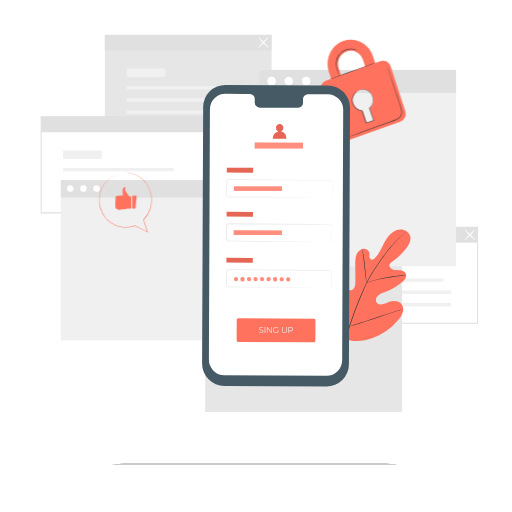
t = 0.00 s
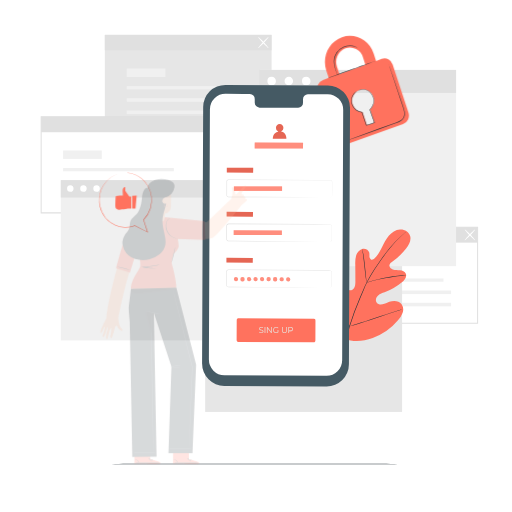
t = 0.23 s
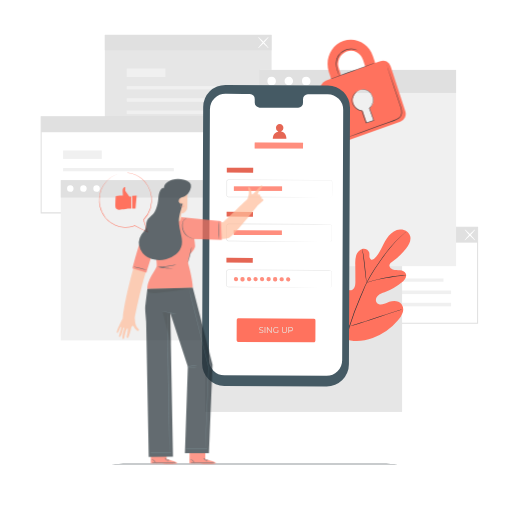
t = 0.49 s
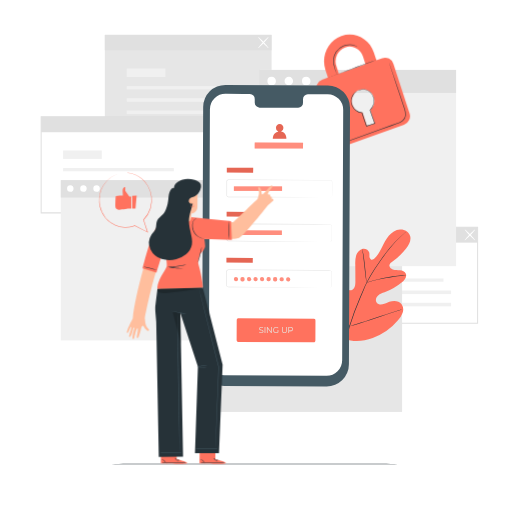
t = 0.75 s
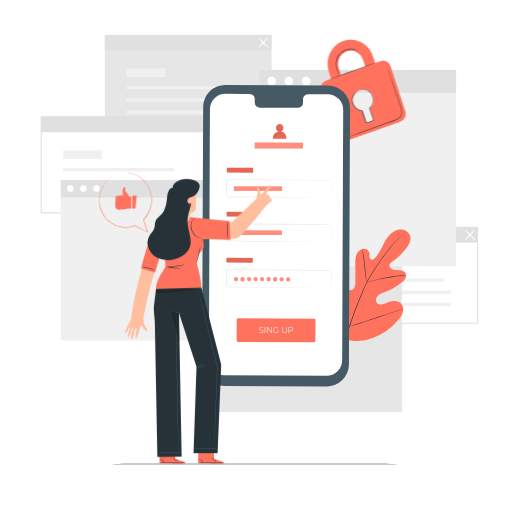
t = 1.05 s
t = 1.20 s: frame unchanged from t = 1.05 s, image omitted

The animated SVG that drew these frames (rendered in a browser with its animation timeline set to each time). Animation: 2 CSS @keyframes rules; one cycle of 1.50 s, repeats indefinitely.

<svg class="animated" id="freepik_stories-mobile-login" xmlns="http://www.w3.org/2000/svg" viewBox="0 0 500 500" version="1.1" xmlns:xlink="http://www.w3.org/1999/xlink" xmlns:svgjs="http://svgjs.com/svgjs"><style>svg#freepik_stories-mobile-login:not(.animated) .animable {opacity: 0;}svg#freepik_stories-mobile-login.animated #freepik--Padlock--inject-6 {animation: 1.5s Infinite  linear heartbeat;animation-delay: 0s;}svg#freepik_stories-mobile-login.animated #freepik--Character--inject-6 {animation: 1s 1 forwards cubic-bezier(.36,-0.01,.5,1.38) slideLeft;animation-delay: 0s;}            @keyframes heartbeat {                0% {                    transform: scale(1);                }                10% {                    transform: scale(1.1);                }                30% {                    transform: scale(1);                }                40% {                    transform: scale(1);                }                50% {                    transform: scale(1.1);                }                60% {                    transform: scale(1);                }                100% {                    transform: scale(1);                }            }                    @keyframes slideLeft {                0% {                    opacity: 0;                    transform: translateX(-30px);                }                100% {                    opacity: 1;                    transform: translateX(0);                }            }        </style><g id="freepik--background-complete--inject-6" class="animable" style="transform-origin: 253.285px 218.165px;"><path d="M466.89,316.2H303V221.36H466.89ZM304,315.2H465.89V222.36H304Z" style="fill: rgb(224, 224, 224); transform-origin: 384.945px 268.78px;" id="el9mw3xiecaj4" class="animable"></path><rect x="324.95" y="271.93" width="108.13" height="3.17" style="fill: rgb(240, 240, 240); transform-origin: 379.015px 273.515px;" id="elmldtd1nd6sc" class="animable"></rect><rect x="324.95" y="283.75" width="115.58" height="3.46" style="fill: rgb(240, 240, 240); transform-origin: 382.74px 285.48px;" id="eleu7961zx8mp" class="animable"></rect><rect x="324.95" y="295.71" width="115.58" height="3.46" style="fill: rgb(240, 240, 240); transform-origin: 382.74px 297.44px;" id="elc7w2ixe2fei" class="animable"></rect><rect x="324.95" y="254.76" width="37.79" height="8.23" style="fill: rgb(240, 240, 240); transform-origin: 343.845px 258.875px;" id="elxls2xlxfvis" class="animable"></rect><rect x="303.53" y="221.86" width="162.86" height="15.1" style="fill: rgb(224, 224, 224); transform-origin: 384.96px 229.41px;" id="el0l4j86qgnopl" class="animable"></rect><path d="M453.86,234.7c-.21-.2,1.89-2.73,4.68-5.65s5.24-5.13,5.44-4.94-1.89,2.73-4.68,5.66S454.06,234.9,453.86,234.7Z" style="fill: rgb(255, 255, 255); transform-origin: 458.919px 229.406px;" id="elgfqd2pvqn5" class="animable"></path><path d="M464,234.7c-.2.2-2.64-2-5.44-4.93s-4.89-5.46-4.68-5.66,2.64,2,5.44,4.94S464.19,234.5,464,234.7Z" style="fill: rgb(255, 255, 255); transform-origin: 458.939px 229.405px;" id="elllc68md1yv" class="animable"></path><rect x="102.36" y="34.05" width="162.86" height="93.85" style="fill: rgb(230, 230, 230); transform-origin: 183.79px 80.975px;" id="el5hb5z0wrjf8" class="animable"></rect><rect x="123.79" y="84.13" width="108.13" height="3.17" style="fill: rgb(240, 240, 240); transform-origin: 177.855px 85.715px;" id="ele9a4g4qi65l" class="animable"></rect><rect x="123.79" y="95.95" width="115.58" height="3.46" style="fill: rgb(240, 240, 240); transform-origin: 181.58px 97.68px;" id="eldd9rpklqidj" class="animable"></rect><rect x="123.79" y="107.91" width="115.58" height="3.46" style="fill: rgb(240, 240, 240); transform-origin: 181.58px 109.64px;" id="elwf68nvcrrbg" class="animable"></rect><rect x="123.79" y="66.96" width="37.79" height="8.23" style="fill: rgb(240, 240, 240); transform-origin: 142.685px 71.075px;" id="elj9t8lpe8m" class="animable"></rect><rect x="102.36" y="34.05" width="162.86" height="15.1" style="fill: rgb(224, 224, 224); transform-origin: 183.79px 41.6px;" id="el6sy7q4qiwp" class="animable"></rect><path d="M252.14,46.82c-.21-.19,1.89-2.73,4.68-5.65s5.24-5.13,5.44-4.93-1.89,2.73-4.68,5.65S252.34,47,252.14,46.82Z" style="fill: rgb(255, 255, 255); transform-origin: 257.199px 41.5289px;" id="ely9p3dzikzqr" class="animable"></path><path d="M262.26,46.82c-.2.2-2.64-2-5.44-4.93s-4.89-5.45-4.68-5.65,2.64,2,5.44,4.93S262.47,46.63,262.26,46.82Z" style="fill: rgb(255, 255, 255); transform-origin: 257.2px 41.53px;" id="eleg84ra9fzqq" class="animable"></path><path d="M203.54,208.39H39.68V113.54H203.54Zm-162.86-1H202.54V114.54H40.68Z" style="fill: rgb(224, 224, 224); transform-origin: 121.61px 160.965px;" id="el98hvl3h5t5" class="animable"></path><rect x="61.61" y="164.12" width="108.13" height="3.17" style="fill: rgb(240, 240, 240); transform-origin: 115.675px 165.705px;" id="el9000ojbmj3t" class="animable"></rect><rect x="61.61" y="175.94" width="115.58" height="3.46" style="fill: rgb(240, 240, 240); transform-origin: 119.4px 177.67px;" id="el5axawpu3la" class="animable"></rect><rect x="61.61" y="187.9" width="115.58" height="3.46" style="fill: rgb(240, 240, 240); transform-origin: 119.4px 189.63px;" id="el0jdr7lxg8c3d" class="animable"></rect><rect x="61.61" y="146.95" width="37.79" height="8.23" style="fill: rgb(240, 240, 240); transform-origin: 80.505px 151.065px;" id="el4sm4x3tb4pa" class="animable"></rect><rect x="40.18" y="114.04" width="162.86" height="15.1" style="fill: rgb(224, 224, 224); transform-origin: 121.61px 121.59px;" id="elm0yb8a5y69k" class="animable"></rect><rect x="200.35" y="230.12" width="192.3" height="172.16" style="fill: rgb(230, 230, 230); transform-origin: 296.5px 316.2px;" id="elffmbj3v2yto" class="animable"></rect><rect x="59.38" y="175.89" width="150.64" height="156.51" style="fill: rgb(240, 240, 240); transform-origin: 134.7px 254.145px;" id="elty2fo66zk5" class="animable"></rect><rect x="59.38" y="175.89" width="150.64" height="17.05" style="fill: rgb(224, 224, 224); transform-origin: 134.7px 184.415px;" id="el433zriu04a5" class="animable"></rect><path d="M71.82,184.24a3.16,3.16,0,1,1-3.16-3.3A3.24,3.24,0,0,1,71.82,184.24Z" style="fill: rgb(255, 255, 255); transform-origin: 68.6618px 184.1px;" id="el3c6n915jvd9" class="animable"></path><path d="M84.65,184.24a3.17,3.17,0,1,1-3.16-3.3A3.24,3.24,0,0,1,84.65,184.24Z" style="fill: rgb(255, 255, 255); transform-origin: 81.4816px 184.11px;" id="el9x28zkce1ra" class="animable"></path><path d="M97.48,184.24a3.17,3.17,0,1,1-3.16-3.3A3.24,3.24,0,0,1,97.48,184.24Z" style="fill: rgb(255, 255, 255); transform-origin: 94.3116px 184.11px;" id="elc0yt30gp2f4" class="animable"></path><rect x="253.08" y="68.28" width="192.3" height="191.66" style="fill: rgb(240, 240, 240); transform-origin: 349.23px 164.11px;" id="elwyr9if8h54" class="animable"></rect><rect x="253.08" y="68.28" width="192.3" height="22.45" style="fill: rgb(224, 224, 224); transform-origin: 349.23px 79.505px;" id="elsuyx6jj8sdb" class="animable"></rect><path d="M269.46,79.28a4.17,4.17,0,1,1-4.17-4.35A4.27,4.27,0,0,1,269.46,79.28Z" style="fill: rgb(255, 255, 255); transform-origin: 265.292px 79.1px;" id="elfnnc5neu26" class="animable"></path><path d="M285.13,76.34a4.17,4.17,0,1,1-6-.14A4.25,4.25,0,0,1,285.13,76.34Z" style="fill: rgb(255, 255, 255); transform-origin: 282.062px 79.1817px;" id="elak1oi9nouxc" class="animable"></path><path d="M303.24,79.28a4.17,4.17,0,1,1-4.17-4.35A4.27,4.27,0,0,1,303.24,79.28Z" style="fill: rgb(255, 255, 255); transform-origin: 299.072px 79.1px;" id="el0v8jac191ftc" class="animable"></path></g><g id="freepik--Floor--inject-6" class="animable" style="transform-origin: 248.755px 453.13px;"><path d="M403.84,453.13c0,.14-69.44.26-155.07.26s-155.1-.12-155.1-.26,69.43-.26,155.1-.26S403.84,453,403.84,453.13Z" style="fill: rgb(38, 50, 56); transform-origin: 248.755px 453.13px;" id="elztgi6f4cwba" class="animable"></path></g><g id="freepik--Plant--inject-6" class="animable" style="transform-origin: 359.318px 295.667px;"><path d="M336.18,330.71c-15.45-10.79-18.95-30.82-18.34-48.83.1-3-.23-6.18,1.2-8.81s4.77-4.44,7.46-3.18c2.23,1.05,3.2,3.65,4.45,5.8a17.56,17.56,0,0,0,7.05,6.73c1.91,1,4.28,1.6,6.17.56,2.6-1.43,2.9-5,2.88-8q0-8.37-.1-16.72a27.83,27.83,0,0,1,.9-8.88c.93-2.84,3-5.47,5.83-6.27s6.36.85,7,3.77a28.8,28.8,0,0,1,.09,3.72c.08,1.25.66,2.62,1.83,3s2.39-.49,3.29-1.37c3.08-3,5.18-6.91,7.13-10.77s3.86-7.83,6.66-11.12,6.67-5.9,11-6.15,8.84,2.41,9.92,6.61-1.37,8.49-4,11.9a66.87,66.87,0,0,1-13.89,13.25,5.44,5.44,0,0,0-2.33,2.49c-.65,2,1.24,4,3.21,4.63,2.23.74,4.65.51,7,.79s4.85,1.3,5.74,3.5c1.22,3.06-1.34,6.26-3.85,8.36a57.38,57.38,0,0,1-16.92,9.77c-2.2.8-4.51,1.51-6.29,3.05s-2.84,4.23-1.77,6.34,3.82,2.78,6.13,2.35,4.36-1.67,6.56-2.5c4.11-1.55,9.41-1.27,12,2.28a9.46,9.46,0,0,1,1,8.37,21.83,21.83,0,0,1-4.53,7.39A57.63,57.63,0,0,1,364,330c-9.53,3.3-18.36,4.2-27.83.73" style="fill: rgb(255, 114, 94); transform-origin: 359.318px 278.557px;" id="elsgbgij7pop" class="animable"></path><path d="M396.2,226.66s-.09.1-.29.28l-.89.79c-.78.7-1.93,1.72-3.38,3.07a111.61,111.61,0,0,0-11.42,12.33c-2.23,2.77-4.54,5.91-7,9.32s-5,7.09-7.52,11a135.66,135.66,0,0,0-7.37,12.78c-1.16,2.29-2.18,4.68-3.23,7.12L352,290.8a274.85,274.85,0,0,0-10.66,28.77,134,134,0,0,0-5,24.53,97.54,97.54,0,0,0-.28,16.89c.16,2,.31,3.53.45,4.57.06.5.1.9.14,1.19l0,.41a2.09,2.09,0,0,1-.09-.4c-.05-.29-.11-.68-.19-1.18-.18-1-.37-2.58-.55-4.58a92.93,92.93,0,0,1,.1-16.94,131.81,131.81,0,0,1,4.89-24.64,268.42,268.42,0,0,1,10.63-28.84l3.18-7.42c1.05-2.43,2.08-4.84,3.25-7.14a133.92,133.92,0,0,1,7.43-12.81c2.56-4,5.14-7.62,7.57-11s4.78-6.54,7-9.3a106.31,106.31,0,0,1,11.57-12.24c1.48-1.33,2.66-2.33,3.46-3l.93-.75A2.18,2.18,0,0,1,396.2,226.66Z" style="fill: rgb(38, 50, 56); transform-origin: 365.841px 296.91px;" id="el7csi95la4ca" class="animable"></path><path d="M358,276a6.19,6.19,0,0,1-.29-1.27c-.16-.83-.34-2-.55-3.52-.43-3-.87-7.11-1.34-11.66s-1-8.67-1.44-11.64c-.23-1.48-.43-2.67-.57-3.5a5.4,5.4,0,0,1-.17-1.3,5.53,5.53,0,0,1,.37,1.25c.22.82.47,2,.75,3.49.57,3,1.13,7.08,1.6,11.64s.87,8.56,1.18,11.67c.15,1.4.28,2.59.38,3.54A5.54,5.54,0,0,1,358,276Z" style="fill: rgb(38, 50, 56); transform-origin: 355.824px 259.555px;" id="elb2jxpr59gbc" class="animable"></path><path d="M396.48,268.82A8,8,0,0,1,395,269c-1,.09-2.42.21-4.18.41-3.52.38-8.36,1.08-13.67,2.08s-10.08,2.13-13.51,3c-1.71.44-3.09.84-4,1.11a7.3,7.3,0,0,1-1.5.36,8.71,8.71,0,0,1,1.44-.57c.94-.33,2.3-.79,4-1.28,3.41-1,8.18-2.19,13.51-3.21A136.16,136.16,0,0,1,390.74,269c1.77-.15,3.2-.21,4.2-.23A7.69,7.69,0,0,1,396.48,268.82Z" style="fill: rgb(38, 50, 56); transform-origin: 377.31px 272.356px;" id="elmitsdp4rl1" class="animable"></path><path d="M341.3,318.72a2.08,2.08,0,0,1-.26-.47l-.66-1.39c-.57-1.21-1.34-3-2.26-5.19-1.86-4.4-4.23-10.56-6.75-17.4s-4.84-13-6.6-17.45c-.86-2.16-1.57-3.93-2.1-5.25l-.56-1.43a1.93,1.93,0,0,1-.16-.52,2.08,2.08,0,0,1,.26.47l.66,1.39c.56,1.21,1.34,3,2.26,5.19,1.86,4.4,4.23,10.56,6.75,17.4s4.84,13,6.6,17.45c.86,2.16,1.57,3.93,2.09,5.25.23.57.42,1,.57,1.43A1.93,1.93,0,0,1,341.3,318.72Z" style="fill: rgb(38, 50, 56); transform-origin: 331.625px 294.17px;" id="el7ulsv1mk7d9" class="animable"></path><path d="M392.38,302.25a2.12,2.12,0,0,1-.51.21l-1.48.5-5.47,1.77c-4.62,1.5-11,3.64-18,6s-13.41,4.46-18.06,5.86c-2.32.71-4.21,1.25-5.52,1.61l-1.51.39a2.59,2.59,0,0,1-.54.11,2.12,2.12,0,0,1,.51-.21l1.48-.5,5.47-1.77c4.62-1.5,11-3.64,18-6s13.4-4.46,18.05-5.86c2.33-.71,4.21-1.25,5.53-1.61l1.51-.39A2.59,2.59,0,0,1,392.38,302.25Z" style="fill: rgb(38, 50, 56); transform-origin: 366.835px 310.475px;" id="el0xajdmkpsga" class="animable"></path></g><g id="freepik--Padlock--inject-6" class="animable animator-active" style="transform-origin: 354.572px 88.5349px;"><path d="M371.54,59.68l-5.15,1.84-2.21-6.73c-4.06-12.41-17-19-28.89-14.81s-18.22,17.8-14.16,30.21l2.21,6.73-5.17,1.85a8.22,8.22,0,0,0-4.82,10.28l14.33,43.79a7.73,7.73,0,0,0,9.86,5.11l53.37-19.09a8.26,8.26,0,0,0,4.87-10.38L381.44,64.69A7.71,7.71,0,0,0,371.54,59.68Zm-40.68,7a13.19,13.19,0,0,1,7.76-16.55,12.36,12.36,0,0,1,15.83,8.11l2.2,6.73-23.59,8.44Zm30,38.86,3.66,11.18a.91.91,0,0,1-.57,1.12l-5.13,1.83a.82.82,0,0,1-1-.54L354.13,108a10,10,0,0,1-9-7,10.51,10.51,0,0,1,6.19-13.18,9.85,9.85,0,0,1,12.61,6.46A10.68,10.68,0,0,1,360.87,105.57Z" style="fill: rgb(255, 114, 94); transform-origin: 354.572px 88.5349px;" id="elukdaf74jp5" class="animable"></path><path d="M366.16,61.4c0,.14-9.55,3.73-21.43,8S323.16,77.1,323.11,77s9.55-3.72,21.44-8S366.11,61.27,366.16,61.4Z" style="fill: rgb(38, 50, 56); transform-origin: 344.635px 69.1993px;" id="elghu95zx578c" class="animable"></path><path d="M377.5,63.24a1.75,1.75,0,0,1,.11.27c.08.2.17.46.29.78.26.73.62,1.74,1.07,3l3.84,11.18c1.6,4.74,3.51,10.36,5.63,16.6,1,3.13,2.18,6.39,3.28,9.82a15,15,0,0,1,.75,5.49,7.37,7.37,0,0,1-.81,2.77,7.64,7.64,0,0,1-1.89,2.23,18,18,0,0,1-5.08,2.59l-5.15,1.85-9.75,3.49-16.51,5.88-11.15,3.92-3,1-.8.26a.85.85,0,0,1-.27.07s.08,0,.25-.12l.78-.31,3-1.13,11.09-4.08,16.48-6,9.73-3.52,5.15-1.86a17.13,17.13,0,0,0,4.93-2.51,7.11,7.11,0,0,0,1.76-2.07,6.58,6.58,0,0,0,.75-2.57,14.39,14.39,0,0,0-.72-5.29c-1.08-3.4-2.22-6.69-3.25-9.82-2.08-6.25-4-11.89-5.52-16.63s-2.8-8.55-3.68-11.23c-.42-1.31-.74-2.33-1-3.07l-.24-.8A.93.93,0,0,1,377.5,63.24Z" style="fill: rgb(38, 50, 56); transform-origin: 365.274px 98.84px;" id="elgaj5q4e695c" class="animable"></path><path d="M349.34,49.45s-.53-.26-1.51-.66a13.32,13.32,0,0,0-4.37-.88A15,15,0,0,0,337,49.13a14.4,14.4,0,0,0-6.11,5.11,13.52,13.52,0,0,0-2.35,7.59,23.39,23.39,0,0,0,1,6.55c.52,1.82,1.06,3.27,1.42,4.28a11.17,11.17,0,0,1,.52,1.58,8.78,8.78,0,0,1-.71-1.51c-.41-1-1-2.42-1.58-4.25a22.74,22.74,0,0,1-1.15-6.65,13.71,13.71,0,0,1,2.4-7.88,14.63,14.63,0,0,1,6.35-5.26,14.88,14.88,0,0,1,6.65-1.14,12.59,12.59,0,0,1,4.43,1.05,8.26,8.26,0,0,1,1.08.6A1.49,1.49,0,0,1,349.34,49.45Z" style="fill: rgb(38, 50, 56); transform-origin: 338.69px 60.8821px;" id="elx9v2j75uxe" class="animable"></path><path d="M349.8,88.58a3.45,3.45,0,0,1,.5-.25,9.93,9.93,0,0,1,1.55-.55,11.09,11.09,0,0,1,2.59-.44,8.78,8.78,0,0,1,3.51.53c2.56.9,4.91,3.51,6.07,7a10.08,10.08,0,0,1,0,5.74A13,13,0,0,1,360.8,106l.06-.27c1.33,3.65,2.78,7.61,4.28,11.74l.09.25-.25.09-2.29.76-5,1.67-.25.08-.08-.25c-1.37-4.14-2.87-8-4-11.79l.22.17a10,10,0,0,1-5.36-2.11,12.1,12.1,0,0,1-3.35-4,9.14,9.14,0,0,1-1.06-4.5,10.86,10.86,0,0,1,4.19-8.26,6.36,6.36,0,0,1,1.73-1,19.27,19.27,0,0,0-1.64,1.09A10.63,10.63,0,0,0,345,94.06a9.46,9.46,0,0,0,.31,8.07,11.74,11.74,0,0,0,3.27,3.84,9.52,9.52,0,0,0,5.11,2l.17,0,.05.15c1.1,3.72,2.61,7.61,4,11.77l-.33-.16,5-1.67,2.28-.77-.16.34c-1.49-4.13-2.93-8.1-4.25-11.75l0-.15.12-.12a12.74,12.74,0,0,0,3.16-5.17,9.67,9.67,0,0,0,0-5.49c-1.09-3.36-3.34-5.91-5.78-6.81a8.59,8.59,0,0,0-3.39-.57,11.46,11.46,0,0,0-2.56.35C350.51,88.29,349.81,88.63,349.8,88.58Z" style="fill: rgb(38, 50, 56); transform-origin: 354.519px 103.824px;" id="el0prjkygt84up" class="animable"></path></g><g id="freepik--Device--inject-6" class="animable" style="transform-origin: 269.58px 230.125px;"><path d="M318.89,377.32,219,376.86A21.77,21.77,0,0,1,197.35,355l1.06-250.41a21.75,21.75,0,0,1,21.86-21.66l99.88.46a21.77,21.77,0,0,1,21.66,21.85l-1.06,250.4A21.77,21.77,0,0,1,318.89,377.32Z" style="fill: rgb(69, 90, 100); transform-origin: 269.58px 230.125px;" id="el4a1nd7djk2j" class="animable"></path><path d="M320,92,300.64,92a4.81,4.81,0,0,0-4.72,4.9l0,3.51a4.8,4.8,0,0,1-4.72,4.89l-37.74-.17a4.82,4.82,0,0,1-4.69-4.94l0-3.51a4.82,4.82,0,0,0-4.68-4.94l-6.81,0-16.95-.08A15.24,15.24,0,0,0,205,106.75l-1,244.42a15.23,15.23,0,0,0,15.16,15.3l99.68.46a15.24,15.24,0,0,0,15.31-15.17l1-244.42A15.25,15.25,0,0,0,320,92Z" style="fill: rgb(255, 255, 255); transform-origin: 269.575px 229.295px;" id="elde5q8lsnlt" class="animable"></path><path d="M306.59,334.32,232.47,334c-.77,0-1.39-.84-1.38-1.86l.08-19.39c0-1,.63-1.86,1.4-1.86l74.12.34a1.68,1.68,0,0,1,1.38,1.87L308,332.47C308,333.5,307.36,334.33,306.59,334.32Z" style="fill: rgb(255, 114, 94); transform-origin: 269.587px 322.605px;" id="els1giuy7n7dc" class="animable"></path><text transform="matrix(0.96, 0, 0, 1, 252.59, 324.95)" style="font-size:8.298959732055664px;fill:#e8e8e3;font-family:Montserrat-Regular, Montserrat">SING UP</text><g id="el9w309r3bq2k"><rect x="221.51" y="163.81" width="25.72" height="4.72" style="fill: rgb(255, 114, 94); transform-origin: 234.37px 166.17px; transform: rotate(0.26deg);" class="animable"></rect></g><g id="elq8pus050cmp"><rect x="221.51" y="163.81" width="25.72" height="4.72" style="opacity: 0.1; transform-origin: 234.37px 166.17px; transform: rotate(0.26deg);" class="animable"></rect></g><path d="M322.65,192.83a2.3,2.3,0,0,0,.59-.14,1.58,1.58,0,0,0,1-1.35c0-1.59,0-3.91,0-6.89,0-1.49,0-3.16,0-5,0-.45,0-.92,0-1.39a1.94,1.94,0,0,0-.28-1.31,1.5,1.5,0,0,0-1.19-.61h-1.56l-14.45,0-83.64-.31a1.33,1.33,0,0,0-1.1.55,1.91,1.91,0,0,0-.26,1.31c0,1,0,2,0,3q0,3,0,6c0,1,0,2,0,3a7.89,7.89,0,0,0,0,1.4,1.35,1.35,0,0,0,.78.9,1.56,1.56,0,0,0,.62.11h5.09l22.21.12,37.6.23,25.35.2,6.89.08,1.79,0c.41,0,.61,0,.61,0l-.61,0-1.79,0h-6.89l-25.35,0-37.6-.12-22.21-.09h-5.09a2,2,0,0,1-.82-.14,1.88,1.88,0,0,1-1.08-1.25,2.83,2.83,0,0,1-.06-.8v-.74c0-1,0-2,0-3q0-3,0-6c0-1,0-2,0-3a5.6,5.6,0,0,1,0-.8,1.7,1.7,0,0,1,.33-.81,1.84,1.84,0,0,1,1.52-.77l83.64.46,14.45.1,1.56,0a1.71,1.71,0,0,1,1.4.73,2.13,2.13,0,0,1,.32,1.47c0,.47,0,.94,0,1.39,0,1.82,0,3.49,0,5,0,3-.07,5.3-.09,6.9a1.62,1.62,0,0,1-1.05,1.39A1.2,1.2,0,0,1,322.65,192.83Z" style="fill: rgb(224, 224, 224); transform-origin: 272.814px 184.02px;" id="elvqs6uhjen6h" class="animable"></path><g id="eln8r03lqhqo"><rect x="228.41" y="182.01" width="47.04" height="4.41" style="fill: rgb(255, 114, 94); transform-origin: 251.93px 184.215px; transform: rotate(0deg);" class="animable"></rect></g><g id="elgwz1ln7xzes"><rect x="228.41" y="182.01" width="47.04" height="4.41" style="fill: rgb(255, 255, 255); opacity: 0.2; transform-origin: 251.93px 184.215px; transform: rotate(0deg);" class="animable"></rect></g><g id="eloaidzi027xi"><rect x="221.33" y="206.87" width="25.72" height="4.72" style="fill: rgb(255, 114, 94); transform-origin: 234.19px 209.23px; transform: rotate(0.26deg);" class="animable"></rect></g><g id="el1kjvfsg4vl7"><rect x="221.33" y="206.87" width="25.72" height="4.72" style="opacity: 0.1; transform-origin: 234.19px 209.23px; transform: rotate(0.26deg);" class="animable"></rect></g><path d="M322,235.89a5.17,5.17,0,0,0,.6-.11,2.05,2.05,0,0,0,1.26-1.14,2.8,2.8,0,0,0,.18-1.27c0-.48,0-1,0-1.58,0-1.16,0-2.48,0-4v-6.35a2.15,2.15,0,0,0-.29-1.32,1.94,1.94,0,0,0-1.09-.85,6.13,6.13,0,0,0-1.51-.08l-14.39,0-83.35-.31a1.85,1.85,0,0,0-1.83,1.61c0,.95,0,2,0,3q0,3,0,6c0,1,0,2,0,3a5.74,5.74,0,0,0,.06,1.4,1.9,1.9,0,0,0,.73,1,2.08,2.08,0,0,0,1.24.32H225l2.89,0,22.13.11,37.47.23,25.26.2,6.87.08,1.79,0,.6,0-.6,0-1.79,0-6.87,0-25.26,0L250,235.79l-22.13-.08h-4.35a2.51,2.51,0,0,1-1.53-.41,2.4,2.4,0,0,1-.94-1.31,6.3,6.3,0,0,1-.08-1.54c0-1,0-2,0-3q0-3,0-6c0-1,0-2,0-3a2.37,2.37,0,0,1,2.35-2.07l83.35.46,14.39.11a6.19,6.19,0,0,1,1.6.11,2.21,2.21,0,0,1,1.23,1,2.41,2.41,0,0,1,.32,1.46c0,.47,0,.93,0,1.39,0,1.81,0,3.47,0,5s0,2.82,0,4c0,.57,0,1.1,0,1.59a2.79,2.79,0,0,1-.21,1.31,2.12,2.12,0,0,1-1.35,1.14A1.88,1.88,0,0,1,322,235.89Z" style="fill: rgb(224, 224, 224); transform-origin: 272.588px 227.168px;" id="elawdc4e0iebh" class="animable"></path><g id="elw7uox0ttthh"><rect x="221.14" y="251.79" width="25.72" height="4.72" style="fill: rgb(255, 114, 94); transform-origin: 234px 254.15px; transform: rotate(0.26deg);" class="animable"></rect></g><g id="eldh4bpgdpdx5"><rect x="221.14" y="251.79" width="25.72" height="4.72" style="opacity: 0.1; transform-origin: 234px 254.15px; transform: rotate(0.26deg);" class="animable"></rect></g><path d="M321.8,280.8a4.78,4.78,0,0,0,.6-.11,2.06,2.06,0,0,0,1.26-1.13,2.82,2.82,0,0,0,.18-1.27c0-.49,0-1,0-1.59,0-1.15,0-2.48,0-4v-6.35a2.15,2.15,0,0,0-.29-1.32,2,2,0,0,0-1.09-.84,6.11,6.11,0,0,0-1.51-.09l-14.39,0-83.35-.31a1.85,1.85,0,0,0-1.83,1.61c0,1,0,2,0,3,0,2,0,4,0,6,0,1,0,2,0,3a5.66,5.66,0,0,0,.06,1.39,1.83,1.83,0,0,0,.73,1,2,2,0,0,0,1.24.32h4.35l22.13.12,37.47.23,25.26.2,6.87.08,1.79,0c.4,0,.6,0,.6,0s-.2,0-.6,0l-1.79,0-6.87,0-25.26,0-37.47-.11-22.13-.09h-4.35a2.45,2.45,0,0,1-1.53-.41,2.4,2.4,0,0,1-.94-1.31,6.3,6.3,0,0,1-.08-1.54c0-1,0-2,0-3q0-3,0-6c0-1,0-2,0-3.05a2.36,2.36,0,0,1,2.34-2.07l83.35.46,14.39.11a6.19,6.19,0,0,1,1.6.11,2.21,2.21,0,0,1,1.23,1,2.41,2.41,0,0,1,.32,1.46c0,.47,0,.94,0,1.39,0,1.81,0,3.47,0,5s0,2.82,0,4c0,.57,0,1.1,0,1.59a2.74,2.74,0,0,1-.21,1.31,2.12,2.12,0,0,1-1.35,1.14A1.58,1.58,0,0,1,321.8,280.8Z" style="fill: rgb(224, 224, 224); transform-origin: 272.473px 271.988px;" id="elowe1vzgong" class="animable"></path><g id="el1uon93pgr35"><rect x="228.23" y="225.07" width="47.04" height="4.41" style="fill: rgb(255, 114, 94); transform-origin: 251.75px 227.275px; transform: rotate(0.26deg);" class="animable"></rect></g><g id="el6rlz79luj4l"><rect x="228.23" y="225.07" width="47.04" height="4.41" style="fill: rgb(255, 255, 255); opacity: 0.2; transform-origin: 251.75px 227.275px; transform: rotate(0.26deg);" class="animable"></rect></g><path d="M232.51,272.64a2.06,2.06,0,1,1-2-2.21A2.12,2.12,0,0,1,232.51,272.64Z" style="fill: rgb(255, 114, 94); transform-origin: 230.454px 272.489px;" id="ele6pn6y084g" class="animable"></path><path d="M238.88,272.67a2.06,2.06,0,1,1-4.11,0,2.06,2.06,0,1,1,4.11,0Z" style="fill: rgb(255, 114, 94); transform-origin: 236.825px 272.67px;" id="eldoahu6q3izu" class="animable"></path><path d="M245.26,272.7a2.06,2.06,0,1,1-2-2.21A2.13,2.13,0,0,1,245.26,272.7Z" style="fill: rgb(255, 114, 94); transform-origin: 243.204px 272.549px;" id="el6hu81lb4ei" class="animable"></path><path d="M251.63,272.73a2.06,2.06,0,1,1-2-2.21A2.13,2.13,0,0,1,251.63,272.73Z" style="fill: rgb(255, 114, 94); transform-origin: 249.574px 272.579px;" id="el1k6qdsuat33" class="animable"></path><path d="M258,272.75a2.06,2.06,0,1,1-2-2.2A2.13,2.13,0,0,1,258,272.75Z" style="fill: rgb(255, 114, 94); transform-origin: 255.943px 272.609px;" id="elpp5ygewosxi" class="animable"></path><path d="M264.38,272.78a2.06,2.06,0,1,1-2.05-2.2A2.13,2.13,0,0,1,264.38,272.78Z" style="fill: rgb(255, 114, 94); transform-origin: 262.323px 272.64px;" id="eltlysfuh6vdg" class="animable"></path><path d="M270.75,272.81a2.06,2.06,0,1,1-4.11,0,2.06,2.06,0,1,1,4.11,0Z" style="fill: rgb(255, 114, 94); transform-origin: 268.695px 272.81px;" id="elo2fonlg39tn" class="animable"></path><path d="M277.12,272.84a2.06,2.06,0,1,1-2.05-2.2A2.13,2.13,0,0,1,277.12,272.84Z" style="fill: rgb(255, 114, 94); transform-origin: 275.063px 272.7px;" id="elxq0vhopeug" class="animable"></path><path d="M283.49,272.87a2.06,2.06,0,1,1-2-2.2A2.13,2.13,0,0,1,283.49,272.87Z" style="fill: rgb(255, 114, 94); transform-origin: 281.433px 272.729px;" id="elbt599ktanw6" class="animable"></path><g id="elhqq5zvw4phb"><g style="opacity: 0.2; transform-origin: 255.943px 272.721px;" class="animable"><path d="M232.51,272.64a2.06,2.06,0,1,1-2-2.21A2.12,2.12,0,0,1,232.51,272.64Z" style="fill: rgb(255, 255, 255); transform-origin: 230.454px 272.489px;" id="el8w5hzokjxka" class="animable"></path><path d="M238.88,272.67a2.06,2.06,0,1,1-4.11,0,2.06,2.06,0,1,1,4.11,0Z" style="fill: rgb(255, 255, 255); transform-origin: 236.825px 272.67px;" id="els9hjsqcuo2" class="animable"></path><path d="M245.26,272.7a2.06,2.06,0,1,1-2-2.21A2.13,2.13,0,0,1,245.26,272.7Z" style="fill: rgb(255, 255, 255); transform-origin: 243.204px 272.549px;" id="elwej965iqhq" class="animable"></path><path d="M251.63,272.73a2.06,2.06,0,1,1-2-2.21A2.13,2.13,0,0,1,251.63,272.73Z" style="fill: rgb(255, 255, 255); transform-origin: 249.574px 272.579px;" id="els2ua5o2g468" class="animable"></path><path d="M258,272.75a2.06,2.06,0,1,1-2-2.2A2.13,2.13,0,0,1,258,272.75Z" style="fill: rgb(255, 255, 255); transform-origin: 255.943px 272.609px;" id="elssdg2yfc3w" class="animable"></path><path d="M264.38,272.78a2.06,2.06,0,1,1-2.05-2.2A2.13,2.13,0,0,1,264.38,272.78Z" style="fill: rgb(255, 255, 255); transform-origin: 262.323px 272.64px;" id="el3zbopwzzzr" class="animable"></path><path d="M270.75,272.81a2.06,2.06,0,1,1-4.11,0,2.06,2.06,0,1,1,4.11,0Z" style="fill: rgb(255, 255, 255); transform-origin: 268.695px 272.81px;" id="el97jcqc69voq" class="animable"></path><path d="M277.12,272.84a2.06,2.06,0,1,1-2.05-2.2A2.13,2.13,0,0,1,277.12,272.84Z" style="fill: rgb(255, 255, 255); transform-origin: 275.063px 272.7px;" id="el0dyf2p51jit" class="animable"></path><path d="M283.49,272.87a2.06,2.06,0,1,1-2-2.2A2.13,2.13,0,0,1,283.49,272.87Z" style="fill: rgb(255, 255, 255); transform-origin: 281.433px 272.729px;" id="el9cbe7dgak6u" class="animable"></path></g></g><path d="M274.44,128.51a3.87,3.87,0,0,0,2.31-3.59,3.64,3.64,0,1,0-7.27,0,3.88,3.88,0,0,0,2.32,3.63c-5.6.84-5.35,6.92-5.35,6.92l13.24.06S280,129.34,274.44,128.51Z" style="fill: rgb(255, 114, 94); transform-origin: 273.071px 128.31px;" id="elt8vlj73eovd" class="animable"></path><g id="el34ob0stz31m"><path d="M274.44,128.51a3.87,3.87,0,0,0,2.31-3.59,3.64,3.64,0,1,0-7.27,0,3.88,3.88,0,0,0,2.32,3.63c-5.6.84-5.35,6.92-5.35,6.92l13.24.06S280,129.34,274.44,128.51Z" style="opacity: 0.1; transform-origin: 273.071px 128.31px;" class="animable"></path></g><g id="eluteo960awm"><rect x="248.74" y="139.37" width="47.19" height="5.64" style="fill: rgb(255, 114, 94); transform-origin: 272.335px 142.19px; transform: rotate(0.26deg);" class="animable"></rect></g><g id="elgi7yc028lp"><rect x="248.74" y="139.37" width="47.19" height="5.64" style="fill: rgb(255, 255, 255); opacity: 0.2; transform-origin: 272.335px 142.19px; transform: rotate(0.26deg);" class="animable"></rect></g></g><g id="freepik--speech-bubble--inject-6" class="animable" style="transform-origin: 122.529px 197.96px;"><path d="M122.47,168.68l-.47,0-1.36.1a15.43,15.43,0,0,0-2.19.29,13.53,13.53,0,0,0-1.39.27l-1.55.43a25.47,25.47,0,0,0-7.37,3.65,25.94,25.94,0,0,0-7.26,8.08,27.08,27.08,0,0,0-2.54,5.81,27.94,27.94,0,0,0-1.11,6.78,27.48,27.48,0,0,0,.06,3.62c0,.61.17,1.22.25,1.84a11.82,11.82,0,0,0,.35,1.85,26.39,26.39,0,0,0,15,18.33,23.76,23.76,0,0,0,8.59,1.93,23.19,23.19,0,0,0,9-1.29l.88-.33.12,0,.1.06,12.61,6.4-.37.32c-1.35-4.18-2.65-8.23-3.91-12.12l0-.15.11-.11a27,27,0,0,0,6.62-11,27.7,27.7,0,0,0,1-11.72,27.38,27.38,0,0,0-3.31-9.94,27,27,0,0,0-5.7-7,27.85,27.85,0,0,0-6.19-3.94,26.94,26.94,0,0,0-5.24-1.65l-2-.33-1.45-.11-.88-.06-.3,0a1.36,1.36,0,0,1,.3,0l.89,0,1.45.06,2,.29a26.5,26.5,0,0,1,5.31,1.59,27.79,27.79,0,0,1,6.3,3.93,27.07,27.07,0,0,1,5.82,7,27.45,27.45,0,0,1,3.41,10.07,28,28,0,0,1-.93,11.92,27.36,27.36,0,0,1-6.72,11.23l.06-.26c1.26,3.89,2.57,7.94,3.93,12.11l.19.61-.57-.29-12.61-6.39h.22l-.9.33a23.86,23.86,0,0,1-9.17,1.32,24.3,24.3,0,0,1-8.77-2A26.31,26.31,0,0,1,100.25,209a26.7,26.7,0,0,1-2.83-7.4,15.32,15.32,0,0,1-.35-1.89c-.08-.63-.21-1.25-.24-1.87a29.55,29.55,0,0,1,1.11-10.56,26.89,26.89,0,0,1,2.61-5.88,26.17,26.17,0,0,1,7.41-8.13,25.28,25.28,0,0,1,7.49-3.62l1.57-.4a13.89,13.89,0,0,1,1.4-.25,14.85,14.85,0,0,1,2.21-.24l1.37-.05A3.36,3.36,0,0,1,122.47,168.68Z" style="fill: rgb(255, 114, 94); transform-origin: 122.529px 197.96px;" id="elrgzmx461kv" class="animable"></path><path d="M128.17,192h-1.85l-4-5.62v-3.69s-2.86-.18-2.52,4.65,0,3.6,0,3.6-6.07,0-6.57.55-.53,6.41-.6,9.68a3.54,3.54,0,0,0,2.51,3.56,2.48,2.48,0,0,0,.65.09c1.52,0,9.25-1.23,9.25-1.23h3.19Z" style="fill: rgb(255, 114, 94); transform-origin: 120.428px 193.755px;" id="elfv3rr72uv0w" class="animable"></path><polygon points="133.46 191.01 132.32 203.65 129.16 203.65 129.16 191.27 133.46 191.01" style="fill: rgb(255, 114, 94); transform-origin: 131.31px 197.33px;" id="el2wuezgzmpwe" class="animable"></polygon></g><g id="freepik--Character--inject-6" class="animable" style="transform-origin: 194.06px 313.817px;"><path d="M171.15,448.34v-8.55l-15.33-.11-.13,12.93.95.07c4.23.27,21.52.67,24.36-.21C184.16,451.49,171.15,448.34,171.15,448.34Z" style="fill: rgb(255, 114, 94); transform-origin: 168.592px 446.345px;" id="elll7xoly8rza" class="animable"></path><path d="M181.36,451.67c0,.14-5.74.26-12.81.26s-12.81-.12-12.81-.26,5.74-.26,12.81-.26S181.36,451.53,181.36,451.67Z" style="fill: rgb(38, 50, 56); transform-origin: 168.55px 451.67px;" id="elu1s1xpz0npf" class="animable"></path><path d="M171.42,450.09c-.13-.07,0-.52.31-1s.73-.68.83-.58-.11.48-.41.89S171.55,450.16,171.42,450.09Z" style="fill: rgb(38, 50, 56); transform-origin: 171.978px 449.292px;" id="elnzvbiud6ey" class="animable"></path><path d="M172.4,450.65c-.14,0-.07-.56.23-1.09s.7-.85.81-.77-.07.53-.35,1S172.53,450.7,172.4,450.65Z" style="fill: rgb(38, 50, 56); transform-origin: 172.902px 449.716px;" id="el0k0xyxtf9ov" class="animable"></path><path d="M160.36,451.63c-.06,0-.29-.18-.62-.56a9.91,9.91,0,0,0-1.34-1.34,3.53,3.53,0,0,0-1.66-.73c-.47-.06-.77,0-.8-.06s.26-.27.81-.31a3.09,3.09,0,0,1,2,.68,5.64,5.64,0,0,1,1.32,1.55C160.3,451.3,160.42,451.59,160.36,451.63Z" style="fill: rgb(38, 50, 56); transform-origin: 158.157px 450.13px;" id="el9gm89u05q59" class="animable"></path><path d="M171.47,448.48c.07.12-.19.42-.63.58s-.83.1-.85,0,.29-.31.67-.45S171.39,448.36,171.47,448.48Z" style="fill: rgb(38, 50, 56); transform-origin: 170.735px 448.794px;" id="elblqgfg9n818" class="animable"></path><path d="M171.23,447.65c0,.15-.4.27-.92.28s-.93-.11-.92-.25.42-.27.92-.28S171.21,447.51,171.23,447.65Z" style="fill: rgb(38, 50, 56); transform-origin: 170.31px 447.665px;" id="elkm1rdk0y9u" class="animable"></path><path d="M208.9,448.34v-8.55l-15.33-.11-.13,12.8.95.07c4.23.27,21.53.8,24.36-.08C221.91,451.49,208.9,448.34,208.9,448.34Z" style="fill: rgb(255, 114, 94); transform-origin: 206.342px 446.318px;" id="elm99sikefmxg" class="animable"></path><path d="M219.11,451.69c0,.14-5.73.26-12.81.26s-12.8-.12-12.8-.26,5.73-.26,12.8-.26S219.11,451.55,219.11,451.69Z" style="fill: rgb(38, 50, 56); transform-origin: 206.305px 451.69px;" id="eli18db7wz16r" class="animable"></path><path d="M209.17,450.09c-.12-.07,0-.52.31-1s.73-.68.83-.58-.11.48-.41.89S209.3,450.16,209.17,450.09Z" style="fill: rgb(38, 50, 56); transform-origin: 209.73px 449.292px;" id="elzhvrhrksqz" class="animable"></path><path d="M210.15,450.65c-.13,0-.07-.56.24-1.09s.7-.85.81-.77-.08.53-.36,1S210.29,450.7,210.15,450.65Z" style="fill: rgb(38, 50, 56); transform-origin: 210.659px 449.716px;" id="elx3hv5tvgs5o" class="animable"></path><path d="M198.11,451.63c-.06,0-.28-.18-.62-.56a9.91,9.91,0,0,0-1.34-1.34,3.53,3.53,0,0,0-1.66-.73c-.46-.06-.77,0-.8-.06s.26-.27.81-.31a3.09,3.09,0,0,1,2,.68,5.47,5.47,0,0,1,1.32,1.55C198.05,451.3,198.17,451.59,198.11,451.63Z" style="fill: rgb(38, 50, 56); transform-origin: 195.907px 450.13px;" id="ellufw2n6eeu" class="animable"></path><path d="M209.22,448.48c.07.12-.19.42-.63.58s-.83.1-.85,0,.29-.31.67-.45S209.14,448.36,209.22,448.48Z" style="fill: rgb(38, 50, 56); transform-origin: 208.485px 448.794px;" id="elk2x947us09" class="animable"></path><path d="M209,447.65c0,.15-.4.27-.92.28s-.92-.11-.91-.25.41-.27.91-.28S209,447.51,209,447.65Z" style="fill: rgb(38, 50, 56); transform-origin: 208.085px 447.665px;" id="elxeigxvz5og" class="animable"></path><path d="M265.38,194.44c-.4-.41-1.39-.21-1.39-.21a5.12,5.12,0,0,0,0-1.74c-.18-.56-1.44-.45-1.44-.45a5.81,5.81,0,0,1,0-1.42.51.51,0,0,0-.29-.51,4.62,4.62,0,0,0-1.88-.34c-.77-.55,2.35-4.92,3.51-6.32s.95-2.49-.08-2.49c-.71,0-4.35,4.2-5.47,5.61s-4.09,5.33-4.19,2.2-1.36-5.49-2.15-5.89-1.63.54-1.2,1.41a11.19,11.19,0,0,1,.7,3.08,7.36,7.36,0,0,1-.11,2.52,30.22,30.22,0,0,1-1.35,4.52l-.08,0s-21.82,20.93-23.4,22.42c-1.41,1.34-29.77-1.59-35.46-2.19a38.09,38.09,0,0,0-5.84-.4c-2.47.11-2.91.46-5.37.49a121.62,121.62,0,0,0-18.54,1.63,15.37,15.37,0,0,0-12.06,10.46c-5.73,17.9-18.71,60.27-21,84.07a101,101,0,0,0-4.68,9.67c-1.61,4.38-1.22,4.53-.68,4.63,1.46.27,3.12-7.59,3.74-5.69s-3.15,9.37-1.62,9.59c2,.28,3.59-8,3.78-8.66s1.18-.45,1,.17c-.29.88-3.1,10.21-1.14,10.51,1.08.16,1.2-1.81,1.2-1.81s2-8.93,2.91-8.75-.06,5.45-.52,7.21.18,2.65,1.12,2.22c.64-.3,2.17-5.65,2.59-7.39s1.47-6.56,2.88-3.77,3.55,4.41,4.43,4.45a1,1,0,0,0,.49-1.79,11.33,11.33,0,0,1-1.93-2.5,7.37,7.37,0,0,1-1-2.34,25.37,25.37,0,0,1-.7-5.06l-.16-1c2.24-11.09,8.69-43.64,18-64.43l3.82,7.86,1.66,5.82-10.18,25.13,43.42-.57-6.48-24.94,7.87-26h0c8.51.19,30.36.51,34-1.14,4.58-2,28.27-31.92,28.27-31.92h0a54.72,54.72,0,0,0,4.43-3.84S266.25,195.34,265.38,194.44Z" style="fill: rgb(255, 190, 157); transform-origin: 194.06px 256.04px;" id="elrxbk8hwvfdk" class="animable"></path><path d="M151.39,266.39c1.26-4.3,7.73-25.56,7.73-25.56s3.18,17.33,2.34,19.42a37,37,0,0,1-2.73,5.16c-7.34,11.17-6.38,16.76-6.38,16.76l44.35-1.35c.1-6.2-3.57-20.62-4.33-22.92s1.77-9.83,1.77-9.83,5-5.09,4.82-7.71a42.38,42.38,0,0,0-.87-7l27,1-.85-18.3-38.78-3.88c-1.35,3.81-13.56,1.94-13.56,1.94-13.18.44-14,2.86-19.48,7.12s-14.55,40.82-14.55,40.82Z" style="fill: rgb(255, 114, 94); transform-origin: 181.48px 247.175px;" id="el1y4hj7dlqme" class="animable"></path><path d="M177.61,262.06a9.33,9.33,0,0,1-2.33.12c-1.45,0-3.44-.1-5.63-.32s-4.17-.53-5.58-.81a9.62,9.62,0,0,1-2.27-.58,12.5,12.5,0,0,1,2.33.22c1.42.18,3.39.43,5.57.65s4.16.37,5.59.47A12.34,12.34,0,0,1,177.61,262.06Z" style="fill: rgb(38, 50, 56); transform-origin: 169.705px 261.338px;" id="elytbsveo5pg" class="animable"></path><path d="M180.65,258.29a10.25,10.25,0,0,1-2.42.83A44.46,44.46,0,0,1,166,260.57a10.09,10.09,0,0,1-2.54-.24,17.09,17.09,0,0,1,2.54-.13c1.57-.05,3.73-.16,6.11-.44s4.5-.68,6-1A16.58,16.58,0,0,1,180.65,258.29Z" style="fill: rgb(38, 50, 56); transform-origin: 172.055px 259.435px;" id="elm69b49g6qzc" class="animable"></path><path d="M195.57,241.47a10.41,10.41,0,0,1-.31,2.26c-.26,1.39-.66,3.29-1.17,5.37s-1,4-1.44,5.3a10,10,0,0,1-.78,2.15,10.18,10.18,0,0,1,.42-2.24c.38-1.56.81-3.36,1.29-5.33s.94-3.77,1.32-5.33A9.54,9.54,0,0,1,195.57,241.47Z" style="fill: rgb(38, 50, 56); transform-origin: 193.72px 249.01px;" id="elzebg0qfdrr9" class="animable"></path><path d="M151.86,263.84a46.48,46.48,0,0,1-6.83-1.59,47.46,47.46,0,0,1-6.7-2.1,48.09,48.09,0,0,1,6.83,1.59A46.93,46.93,0,0,1,151.86,263.84Z" style="fill: rgb(38, 50, 56); transform-origin: 145.095px 261.995px;" id="el564obncg24d" class="animable"></path><path d="M198.57,233.14a3.36,3.36,0,0,1-1.14,0,11.85,11.85,0,0,1-3.05-.73,12.53,12.53,0,0,1-7.24-7.11,12.92,12.92,0,0,1-.89-5.63,8.75,8.75,0,0,1,1.37-4.46,4.63,4.63,0,0,1,2.53-1.87,3.06,3.06,0,0,1,.85-.11c.2,0,.3,0,.3,0s-.42,0-1.09.27a4.55,4.55,0,0,0-2.29,1.87c-1.36,2.14-1.74,6.05-.29,9.7a12.22,12.22,0,0,0,3.09,4.52,13.13,13.13,0,0,0,3.79,2.44A19.26,19.26,0,0,0,198.57,233.14Z" style="fill: rgb(38, 50, 56); transform-origin: 192.396px 223.209px;" id="ela7nm4qvtz6m" class="animable"></path><path d="M221.88,234a83.32,83.32,0,0,1-.24-9.22,82.49,82.49,0,0,1,.28-9.21,83.06,83.06,0,0,1,.24,9.21A80,80,0,0,1,221.88,234Z" style="fill: rgb(38, 50, 56); transform-origin: 221.9px 224.785px;" id="eltwkn02ximp" class="animable"></path><path d="M185.2,213.3c.11-2.23.34-4.75.34-4.75s5.52-.61,5.85-6.31,0-18.85,0-18.85l-10-5.12L170.29,187,172,215.5l10.18.65A2.94,2.94,0,0,0,185.2,213.3Z" style="fill: rgb(255, 190, 157); transform-origin: 180.913px 197.211px;" id="elibhaekm8ym" class="animable"></path><path d="M186.19,197.73s0,.11-.09.24a.74.74,0,0,1-.63.28c-.64,0-1.26-.74-1.48-1.6a2.61,2.61,0,0,1,0-1.27,1.1,1.1,0,0,1,.6-.86.55.55,0,0,1,.42,0,.51.51,0,0,1,.23.23c.07.17,0,.28,0,.27s0-.1-.1-.2a.36.36,0,0,0-.47-.1.85.85,0,0,0-.41.71,2.56,2.56,0,0,0,0,1.13c.2.78.74,1.41,1.22,1.47a.69.69,0,0,0,.53-.15C186.13,197.8,186.17,197.72,186.19,197.73Z" style="fill: rgb(235, 153, 110); transform-origin: 185.051px 196.365px;" id="elybiybxhz7y8" class="animable"></path><path d="M194.82,180.31c-.77-2.62-3.56-3.92-6.1-4.64-3.87-1.1-8.05-1.58-11.83-.19s-8.32,3.83-8.32,8c-2.23-.18-3.51,1.77-4.39,4.19a15.7,15.7,0,0,0-1,4.6h0c-.28,5.46-1.81,13-5.35,17-2,2.23-4.77,3.77-5.91,6.55-1,2.41-.48,5.27-1.41,7.71-.83,2.15-2.66,3.68-4,5.55a14.88,14.88,0,0,0-.95,14.39,18.22,18.22,0,0,0,10.89,9.4,25.47,25.47,0,0,0,14.35.14,24,24,0,0,0,9.62-4.77A16.06,16.06,0,0,0,186,239c.71-4.08-.43-8.23-1.28-12.29-2.66-12.83-1.9-13.5,1.46-25.41.08-.21.12-.43.18-.64s.09-.31.13-.47h0a7.54,7.54,0,0,0,.15-1.43,2.75,2.75,0,0,1-2.89-.62,3,3,0,0,1-.68-3,4.36,4.36,0,0,1,2.58-2.43c1.11-.46,2.3-.7,3.39-1.21,2.31-1.1,3.91-3.38,5-5.77A7.92,7.92,0,0,0,194.82,180.31Z" style="fill: rgb(38, 50, 56); transform-origin: 169.568px 214.299px;" id="elf2nx1u26du" class="animable"></path><path d="M186.59,198a4.89,4.89,0,0,1,.52,1c.3.63.7,1.52,1.14,2.55l.08.19-.21,0-1,.09c-.69,0-1.27.13-1.95.12a.36.36,0,0,1-.26-.23.45.45,0,0,1,0-.28,4,4,0,0,1,.09-.4l.18-.71a6.77,6.77,0,0,1,.42-1.38,6.75,6.75,0,0,1-.21,1.43l-.14.71c-.05.24-.14.61,0,.58.5,0,1.21-.11,1.87-.15l1-.09-.13.22c-.43-1-.79-1.94-1-2.59A3.9,3.9,0,0,1,186.59,198Z" style="fill: rgb(255, 114, 94); transform-origin: 186.609px 199.975px;" id="elfz3imfioba" class="animable"></path><path d="M152.35,282.17l44.35-1.35L216,356.16l-3.55,86.42H189L191.87,358l-17.15-52.45,2.64,140.38-23.7.35-2.49-131.95c-.11-3.67-1.31-11.94-.86-15.58Z" style="fill: rgb(38, 50, 56); transform-origin: 183.105px 363.55px;" id="elhwtukz8ph1o" class="animable"></path><path d="M180.62,306.62a8.88,8.88,0,0,1-2.17-.13c-1.34-.16-3.17-.44-5.18-.84s-3.81-.86-5.11-1.23a8.25,8.25,0,0,1-2-.72c0-.15,3.26.63,7.26,1.44S180.64,306.47,180.62,306.62Z" style="fill: rgb(69, 90, 100); transform-origin: 173.39px 305.159px;" id="ela12nrhd0p6" class="animable"></path><path d="M212.21,437.84c0,.14-5.31.26-11.86.26s-11.87-.12-11.87-.26,5.31-.26,11.87-.26S212.21,437.69,212.21,437.84Z" style="fill: rgb(69, 90, 100); transform-origin: 200.345px 437.84px;" id="el4bjesb0uoy3" class="animable"></path><path d="M177.15,442.28c0,.15-5.16.26-11.52.26s-11.51-.11-11.51-.26,5.16-.26,11.51-.26S177.15,442.14,177.15,442.28Z" style="fill: rgb(69, 90, 100); transform-origin: 165.635px 442.28px;" id="elfq0q7kc3lud" class="animable"></path><path d="M174.09,441.92c-.14,0-.76-30.67-1.39-68.5s-1-68.52-.87-68.52.77,30.66,1.39,68.51S174.24,441.92,174.09,441.92Z" style="fill: rgb(69, 90, 100); transform-origin: 172.963px 373.41px;" id="el25esup3r1p5" class="animable"></path><path d="M209.06,437.84a2.56,2.56,0,0,1,0-.41l0-1.2c0-1.08.08-2.63.14-4.6.14-4,.34-9.81.59-16.93.54-14.32,1.3-34.06,2.13-55.85,0-.21,0-.41,0-.59v.07c-5.25-21-10-40.06-13.45-53.85l-4-16.31c-.46-1.91-.81-3.4-1.06-4.44-.12-.49-.2-.87-.27-1.16a1.73,1.73,0,0,1-.07-.4,2.21,2.21,0,0,1,.12.39c.08.28.18.66.32,1.14.27,1,.66,2.52,1.16,4.42,1,3.86,2.41,9.42,4.17,16.27,3.48,13.78,8.28,32.79,13.6,53.82v.07c0,.18,0,.39,0,.59-.89,21.79-1.7,41.52-2.29,55.84-.31,7.13-.57,12.9-.75,16.92-.1,2-.18,3.52-.23,4.6,0,.51-.06.91-.07,1.2A1.91,1.91,0,0,1,209.06,437.84Z" style="fill: rgb(69, 90, 100); transform-origin: 202.755px 360.005px;" id="elzdar4ytxa9h" class="animable"></path><path d="M201.41,356.5a26.79,26.79,0,0,1-5.18,1.15c-2.16.37-4,.63-4.83.67v-.2c.27.08.41.13.41.17s-.17,0-.45,0l-.6,0,.6-.18c.78-.23,2.62-.61,4.78-1A27,27,0,0,1,201.41,356.5Z" style="fill: rgb(69, 90, 100); transform-origin: 196.085px 357.41px;" id="el8vl4wpx6f29" class="animable"></path><path d="M201,359.37a25.8,25.8,0,0,1-4.67-.21,26.38,26.38,0,0,1-4.65-.51,29.61,29.61,0,0,1,9.32.72Z" style="fill: rgb(69, 90, 100); transform-origin: 196.34px 358.974px;" id="elcvjl3lgl3h" class="animable"></path><g id="el546y39ljudh"><path d="M152.16,283.76a6.08,6.08,0,0,0,4.38,2.33,19.73,19.73,0,0,0,5.37-.1c11.45-1.27,23.58-2.44,34.79-5.17-14.51.81-29.84.54-44.35,1.35l-.15,1.24" style="opacity: 0.2; transform-origin: 174.43px 283.523px;" class="animable"></path></g><g id="elgw43pbxe07"><g style="opacity: 0.2; transform-origin: 171.2px 320.08px;" class="animable"><polygon points="167.11 304.21 175.29 335.95 174.72 305.55 167.11 304.21" id="el082yac18f85y" class="animable" style="transform-origin: 171.2px 320.08px;"></polygon></g></g></g><defs>     <filter id="active" height="200%">         <feMorphology in="SourceAlpha" result="DILATED" operator="dilate" radius="2"></feMorphology>                <feFlood flood-color="#32DFEC" flood-opacity="1" result="PINK"></feFlood>        <feComposite in="PINK" in2="DILATED" operator="in" result="OUTLINE"></feComposite>        <feMerge>            <feMergeNode in="OUTLINE"></feMergeNode>            <feMergeNode in="SourceGraphic"></feMergeNode>        </feMerge>    </filter>    <filter id="hover" height="200%">        <feMorphology in="SourceAlpha" result="DILATED" operator="dilate" radius="2"></feMorphology>                <feFlood flood-color="#ff0000" flood-opacity="0.5" result="PINK"></feFlood>        <feComposite in="PINK" in2="DILATED" operator="in" result="OUTLINE"></feComposite>        <feMerge>            <feMergeNode in="OUTLINE"></feMergeNode>            <feMergeNode in="SourceGraphic"></feMergeNode>        </feMerge>            <feColorMatrix type="matrix" values="0   0   0   0   0                0   1   0   0   0                0   0   0   0   0                0   0   0   1   0 "></feColorMatrix>    </filter></defs></svg>